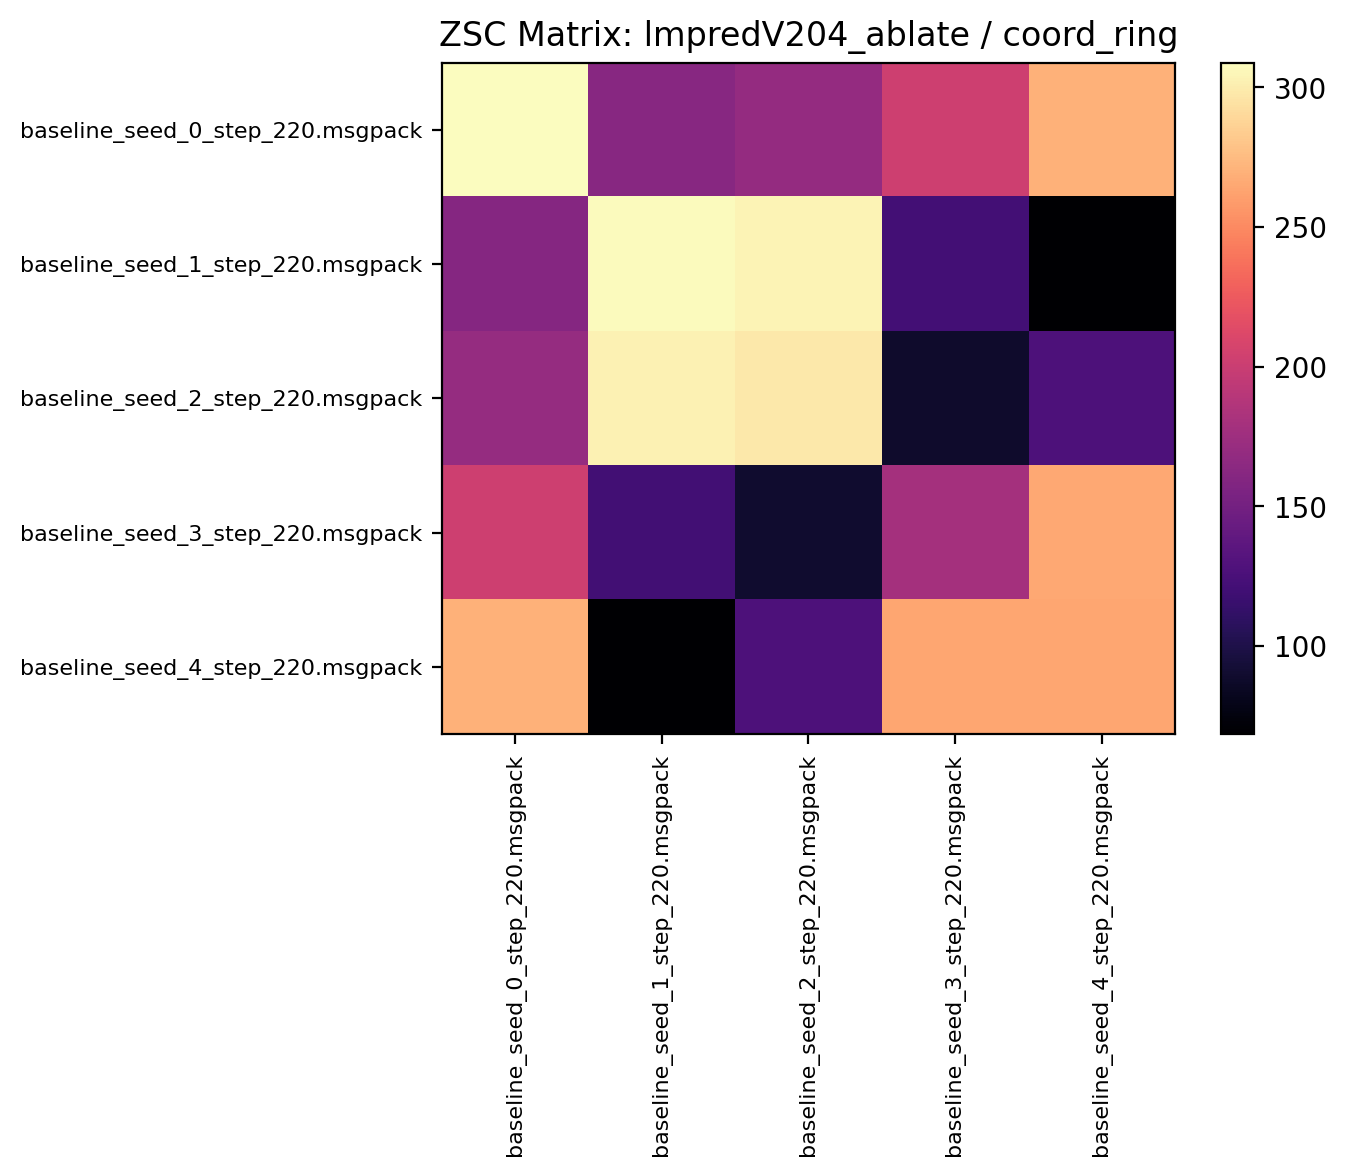

Data behind this chart, as committed beside it:
308.896881, 161.889053, 169.343750, 202.034378, 269.539062
161.1, 307.4, 303.6, 121.9, 68.59
170.7, 303.1, 297.8, 88.84, 127.1
202.5, 120.5, 89.84, 179, 264.9
270.2, 68.47, 126.9, 264.5, 263.8
